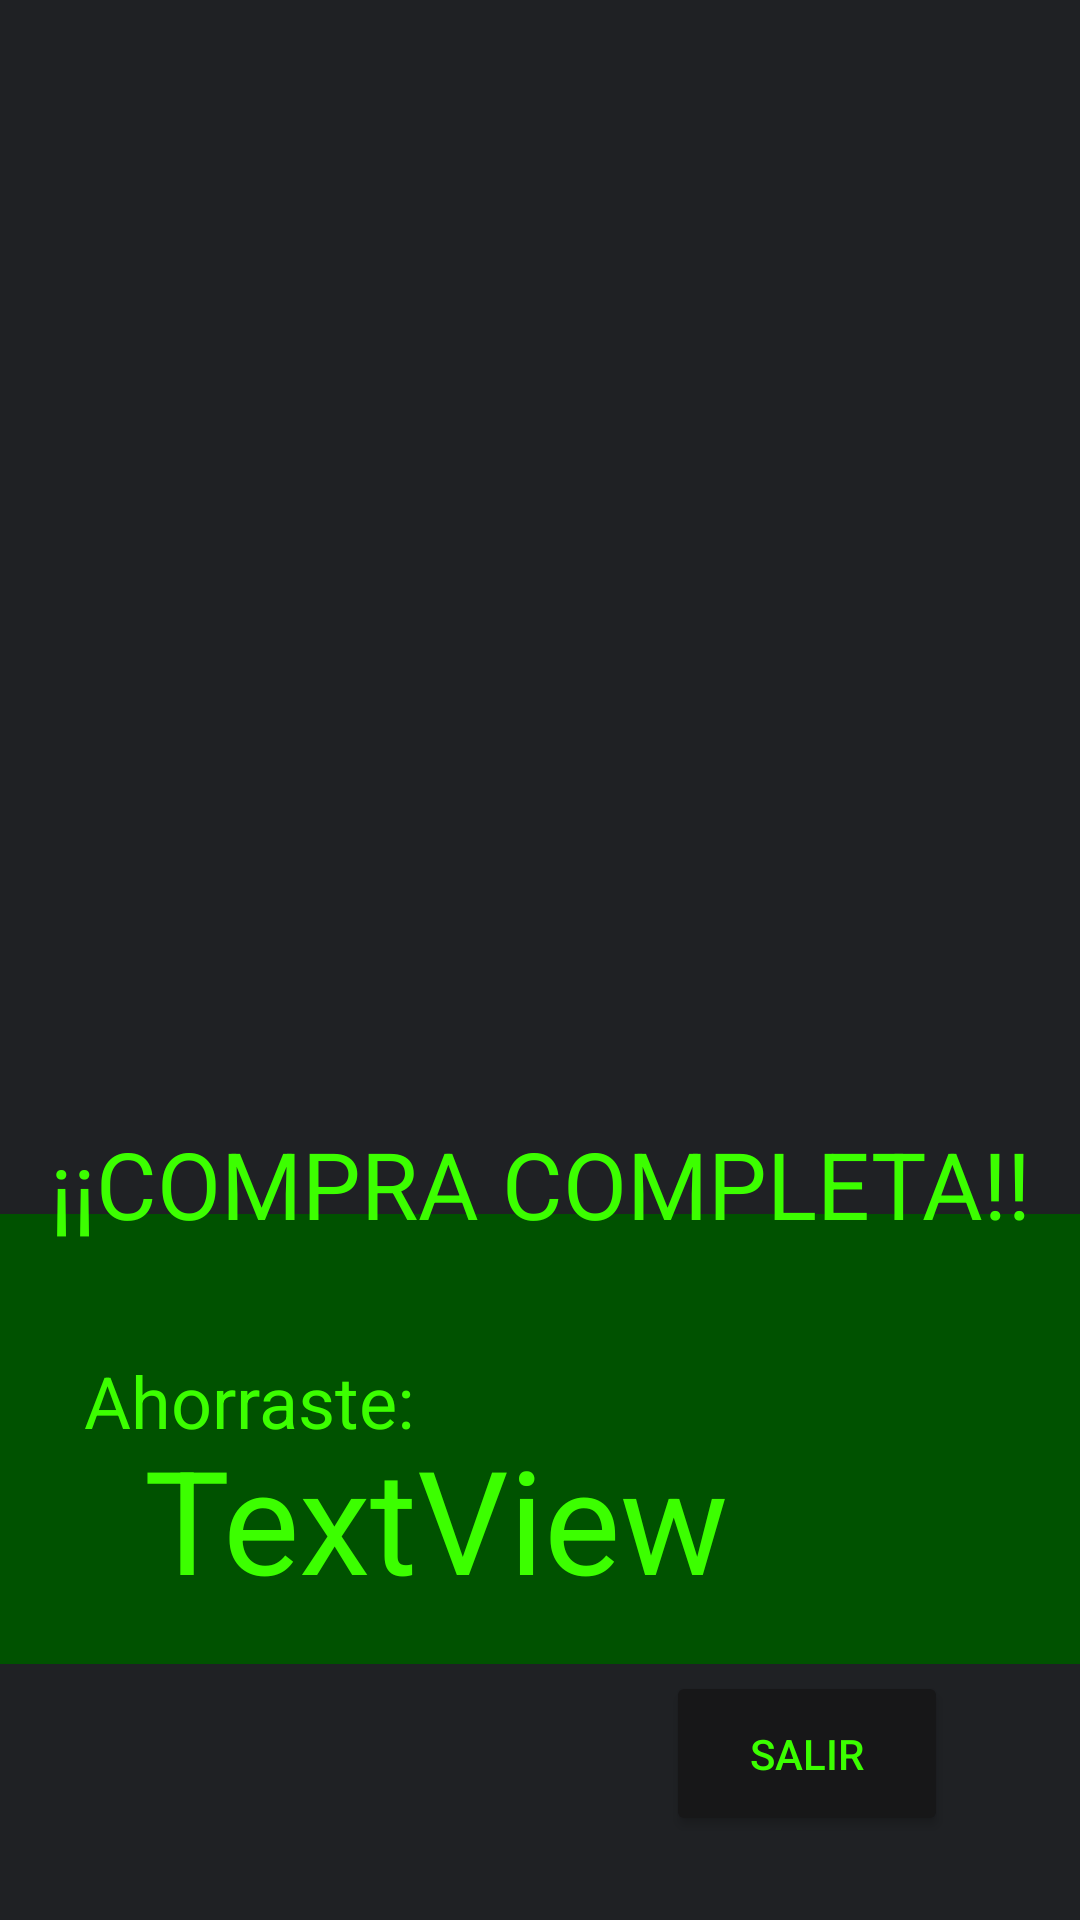

Here is an Android app screen rendered from its layout file. Give the layout XML and the strings, colors and styles it references.
<!-- AndroidManifest.xml: application theme Theme.OriginMercadoTecnia -->
<!-- res/layout/activity_termino.xml -->
<?xml version="1.0" encoding="utf-8"?>
<androidx.constraintlayout.widget.ConstraintLayout xmlns:android="http://schemas.android.com/apk/res/android"
    xmlns:app="http://schemas.android.com/apk/res-auto"
    xmlns:tools="http://schemas.android.com/tools"
    android:id="@+id/main"
    android:layout_width="match_parent"
    android:layout_height="match_parent"
    android:background="@color/grey"
    tools:context=".termino">

    <androidx.appcompat.widget.Toolbar
        android:id="@+id/toolbar8"
        android:layout_width="0dp"
        android:layout_height="150dp"
        android:background="@color/green_dark"
        app:layout_constraintBottom_toBottomOf="parent"
        app:layout_constraintEnd_toEndOf="parent"
        app:layout_constraintHorizontal_bias="0.0"
        app:layout_constraintStart_toStartOf="parent"
        app:layout_constraintTop_toTopOf="parent"
        app:layout_constraintVertical_bias="0.826"></androidx.appcompat.widget.Toolbar>

    <TextView
        android:id="@+id/textAhorrado"
        android:layout_width="149dp"
        android:layout_height="42dp"
        android:layout_marginStart="28dp"
        android:text="@string/btnAhorraste"
        android:textColor="@color/green"
        android:textSize="24sp"
        app:layout_constraintBottom_toBottomOf="@+id/toolbar8"
        app:layout_constraintStart_toStartOf="parent"
        app:layout_constraintTop_toBottomOf="@+id/textView15"
        app:layout_constraintVertical_bias="0.1" />

    <ImageView
        android:id="@+id/imageView6"
        android:layout_width="280dp"
        android:layout_height="287dp"
        android:tint="@color/green"
        app:layout_constraintBottom_toBottomOf="parent"
        app:layout_constraintEnd_toEndOf="parent"
        app:layout_constraintHorizontal_bias="0.496"
        app:layout_constraintStart_toStartOf="parent"
        app:layout_constraintTop_toTopOf="parent"
        app:layout_constraintVertical_bias="0.177"
        app:srcCompat="@drawable/baseline_check_circle_outline_24" />

    <TextView
        android:id="@+id/textView15"
        android:layout_width="0dp"
        android:layout_height="70dp"
        android:text="@string/btnComCompleta"
        android:textAlignment="center"
        android:textColor="@color/green"
        android:textSize="31sp"
        app:layout_constraintBottom_toBottomOf="parent"
        app:layout_constraintEnd_toEndOf="parent"
        app:layout_constraintStart_toStartOf="parent"
        app:layout_constraintTop_toBottomOf="@+id/imageView6"
        app:layout_constraintVertical_bias="0.111" />

    <TextView
        android:id="@+id/saldoFinal"
        android:layout_width="268dp"
        android:layout_height="64dp"
        android:layout_marginEnd="44dp"
        android:text="TextView"
        android:textColor="@color/green"
        android:textSize="48sp"
        app:layout_constraintBottom_toBottomOf="@+id/toolbar8"
        app:layout_constraintEnd_toEndOf="@+id/toolbar8"
        app:layout_constraintTop_toBottomOf="@+id/textView15"
        app:layout_constraintVertical_bias="0.645" />

    <ImageView
        android:id="@+id/SymbolDolarAhorrado"
        android:layout_width="83dp"
        android:layout_height="69dp"
        android:layout_marginStart="16dp"
        android:tint="@color/green"
        app:layout_constraintBottom_toBottomOf="@+id/saldoFinal"
        app:layout_constraintStart_toStartOf="parent"
        app:layout_constraintTop_toTopOf="@+id/saldoFinal"
        app:layout_constraintVertical_bias="0.0"
        app:srcCompat="@drawable/baseline_attach_money_24" />

    <Button
        android:id="@+id/button3"
        android:layout_width="94dp"
        android:layout_height="55dp"
        android:layout_marginEnd="44dp"
        android:layout_marginBottom="28dp"
        android:backgroundTint="@color/black"
        android:onClick="Volver"
        android:text="@string/btnSalirModal"
        android:textColor="@color/green"
        app:layout_constraintBottom_toBottomOf="parent"
        app:layout_constraintEnd_toEndOf="parent" />

</androidx.constraintlayout.widget.ConstraintLayout>
<!-- resources referenced by this layout -->
<resources>
  <color name="black">#171718</color>
  <color name="green">#3CFF00</color>
  <color name="green_dark">#005200</color>
  <color name="grey">#1F2124</color>
  <string name="btnAhorraste">Ahorraste:</string>
  <string name="btnComCompleta">¡¡COMPRA COMPLETA!!</string>
  <string name="btnSalirModal">Salir</string>
  <style name="Theme.OriginMercadoTecnia" parent="Base.Theme.OriginMercadoTecnia" />
  <style name="Base.Theme.OriginMercadoTecnia" parent="Theme.Material3.DayNight.NoActionBar">
          
  
          
      </style>
</resources>
